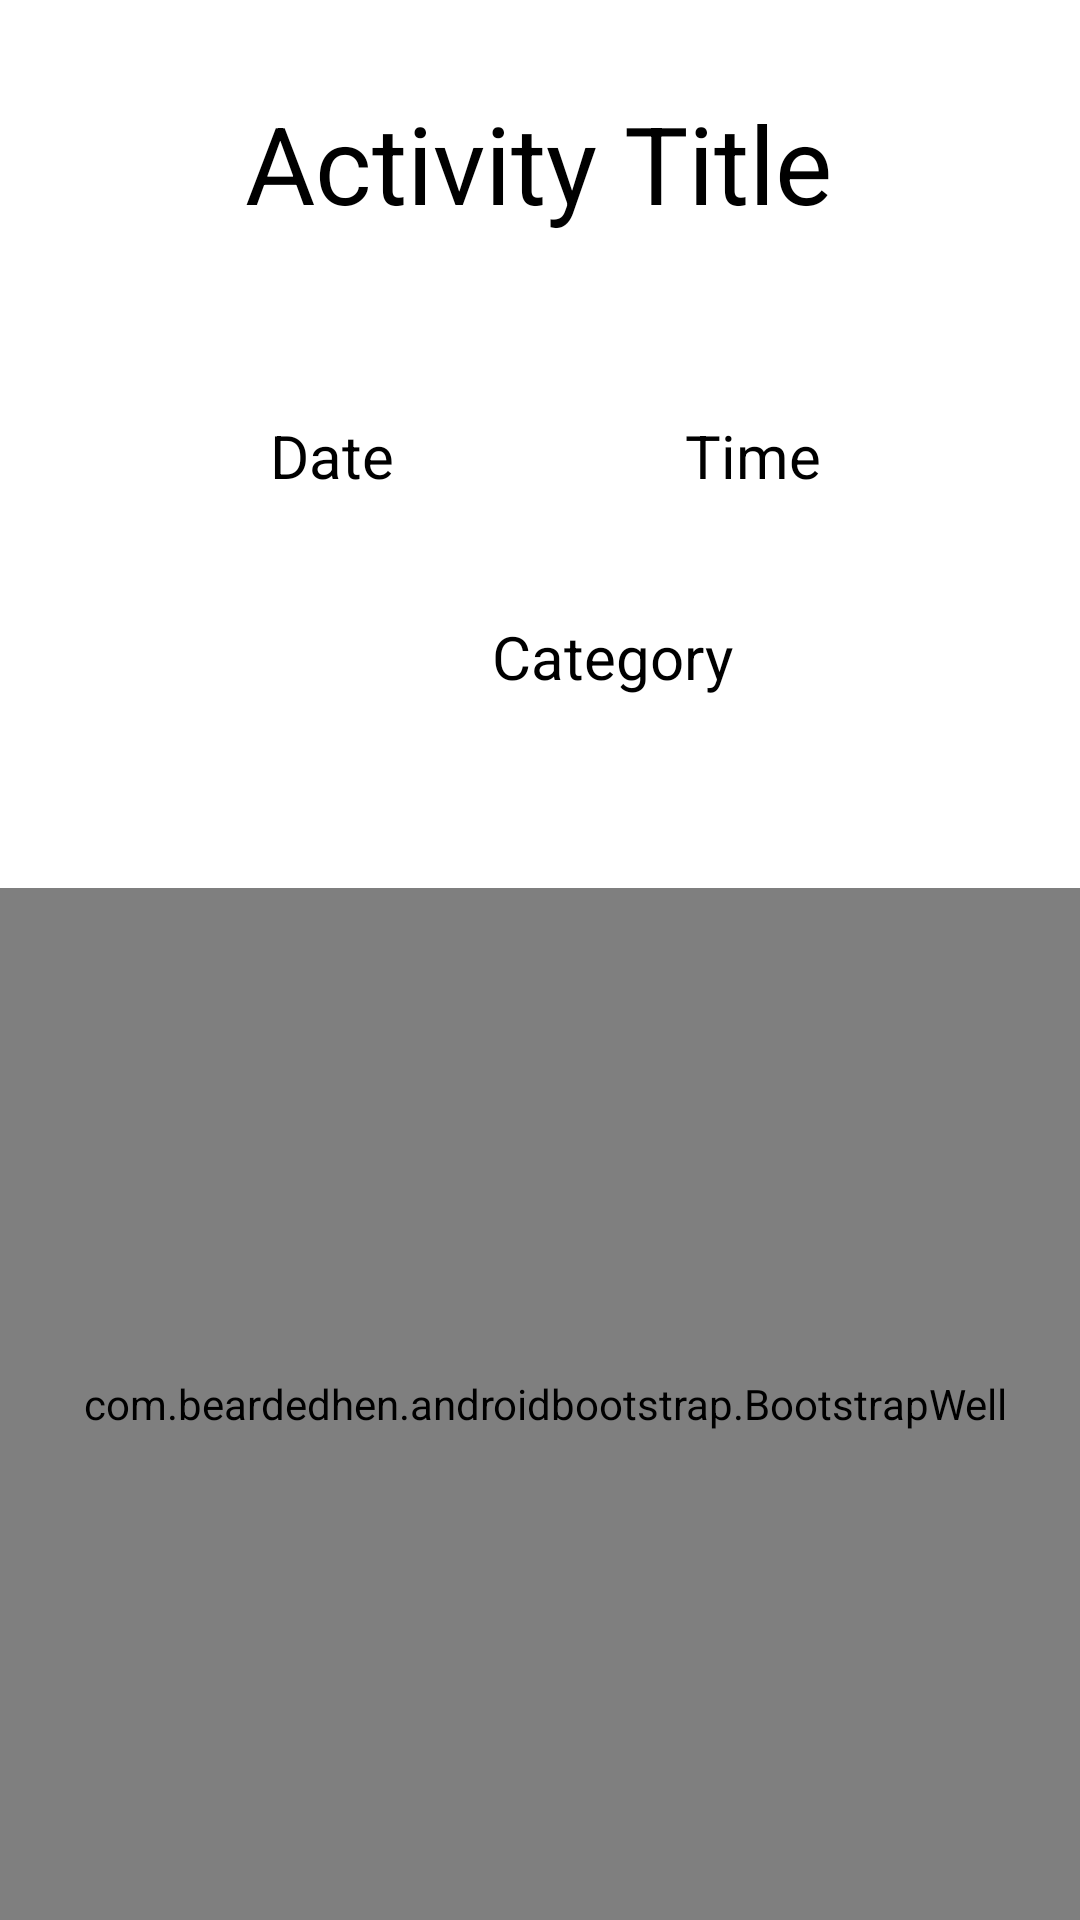

Android layout source for this screen:
<!-- AndroidManifest.xml: application theme AppTheme -->
<!-- res/layout/activity_actifity_frame.xml -->
<?xml version="1.0" encoding="utf-8"?>
<androidx.constraintlayout.widget.ConstraintLayout xmlns:android="http://schemas.android.com/apk/res/android"
    xmlns:app="http://schemas.android.com/apk/res-auto"
    xmlns:tools="http://schemas.android.com/tools"
    android:layout_width="match_parent"
    android:layout_height="match_parent"
    tools:context=".ActivityFrame">

    <TextView
        android:id="@+id/textView_activityCategory"
        android:layout_width="wrap_content"
        android:layout_height="wrap_content"
        android:layout_marginStart="164dp"
        android:layout_marginTop="40dp"
        android:text="Category"
        android:textColor="#000000"
        android:textSize="20dp"
        app:layout_constraintStart_toStartOf="parent"
        app:layout_constraintTop_toBottomOf="@+id/textView_activityDate" />

    <TextView
        android:id="@+id/textView_activityTime"
        android:layout_width="wrap_content"
        android:layout_height="wrap_content"
        android:layout_marginTop="60dp"
        android:text="Time"
        android:textColor="#000000"
        android:textSize="20dp"
        app:layout_constraintEnd_toEndOf="parent"
        app:layout_constraintHorizontal_bias="0.53"
        app:layout_constraintStart_toEndOf="@+id/textView_activityDate"
        app:layout_constraintTop_toBottomOf="@+id/textView_activityTitle" />

    <TextView
        android:id="@+id/textView_activityTitle"
        android:layout_width="wrap_content"
        android:layout_height="wrap_content"
        android:layout_marginTop="30dp"
        android:text="Activity Title"
        android:textColor="#000000"
        android:textSize="36dp"
        app:layout_constraintEnd_toEndOf="parent"
        app:layout_constraintHorizontal_bias="0.497"
        app:layout_constraintStart_toStartOf="parent"
        app:layout_constraintTop_toTopOf="parent" />

    <TextView
        android:id="@+id/textView_activityDate"
        android:layout_width="wrap_content"
        android:layout_height="wrap_content"
        android:layout_marginStart="90dp"
        android:layout_marginTop="60dp"
        android:text="Date"
        android:textColor="#000000"
        android:textSize="20dp"
        app:layout_constraintStart_toStartOf="parent"
        app:layout_constraintTop_toBottomOf="@+id/textView_activityTitle" />

    <com.beardedhen.androidbootstrap.BootstrapWell
        android:id="@+id/editTextTextMultiLine"
        android:layout_width="394dp"
        android:layout_height="344dp"
        android:background="?attr/colorButtonNormal"
        android:ems="10"
        android:gravity="start|top"
        android:hint="Chat Area"
        android:inputType="textMultiLine"
        android:textColor="#000"
        android:textSize="20dp"
        app:layout_constraintBottom_toBottomOf="parent"
        app:layout_constraintEnd_toEndOf="parent"
        app:layout_constraintHorizontal_bias="0.47"
        app:layout_constraintStart_toStartOf="parent"
        >

        <TextView
            android:id="@+id/textView_chat"
            android:layout_width="wrap_content"
            android:layout_height="wrap_content"
            android:text="Chat Area"
            />
    </com.beardedhen.androidbootstrap.BootstrapWell>

</androidx.constraintlayout.widget.ConstraintLayout>
<!-- resources referenced by this layout -->
<resources>
  <style name="AppTheme" parent="Theme.AppCompat.Light.DarkActionBar">
          
          <item name="colorPrimary">@color/colorPrimary</item>
          <item name="colorPrimaryDark">@color/colorPrimaryDark</item>
          <item name="colorAccent">@color/colorAccent</item>
          <item name="android:colorBackground">@color/bootstrap_brand_secondary_fill</item>
          <item name="android:statusBarColor">#000000</item>
      </style>
  <color name="colorPrimary">#6200EE</color>
  <color name="colorPrimaryDark">#3700B3</color>
  <color name="colorAccent">#03DAC5</color>
</resources>
